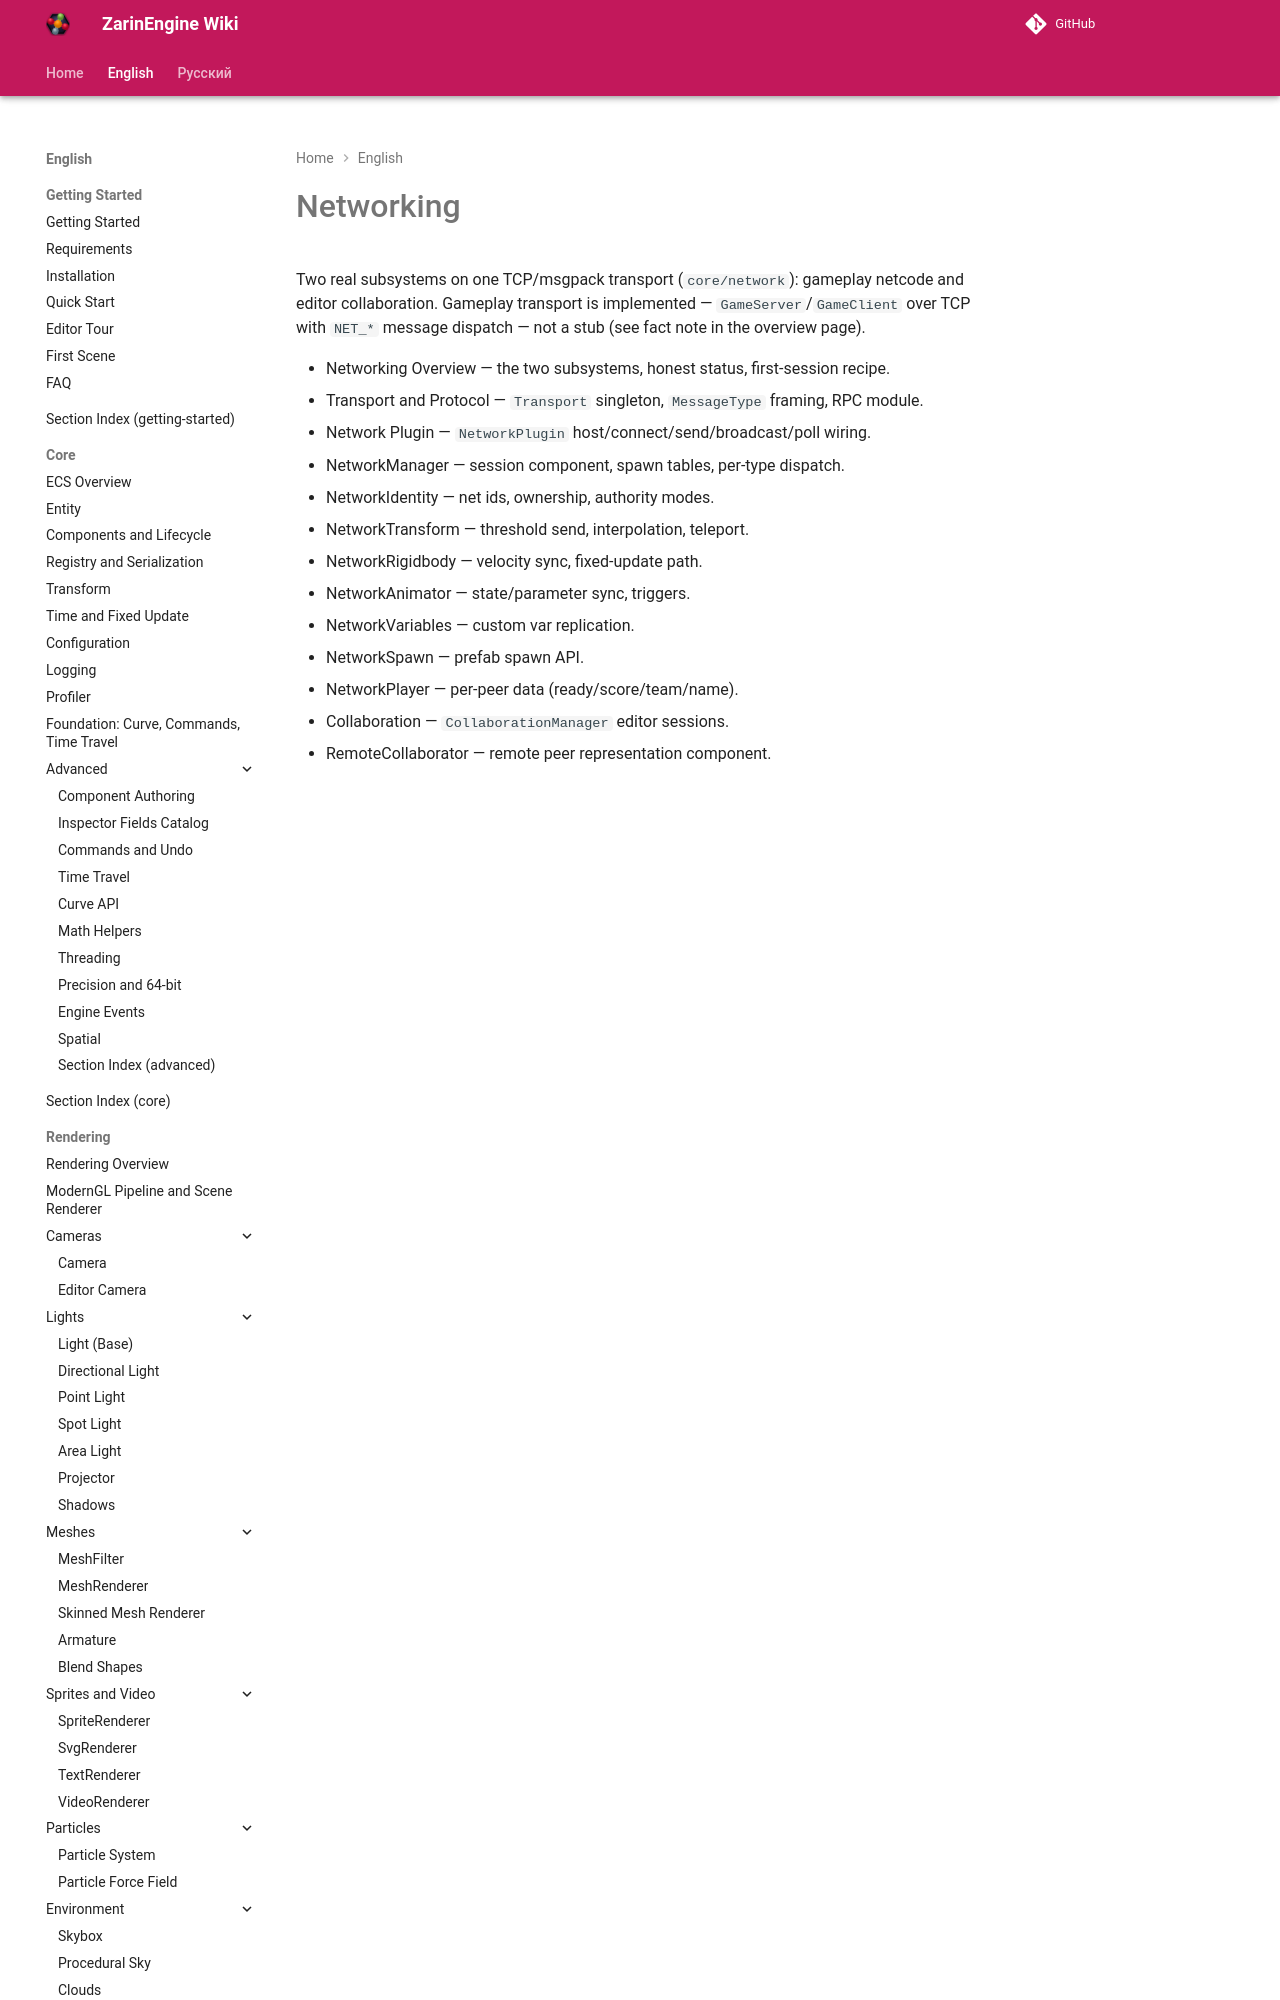

repository: EgorKonstrukt/ZarinEngineWiki · page: en/networking/_section/index.html · generator: mkdocs

# Networking

Two real subsystems on one TCP/msgpack transport (`core/network`): gameplay netcode and editor collaboration. Gameplay transport is implemented — `GameServer`/`GameClient` over TCP with `NET_*` mess
